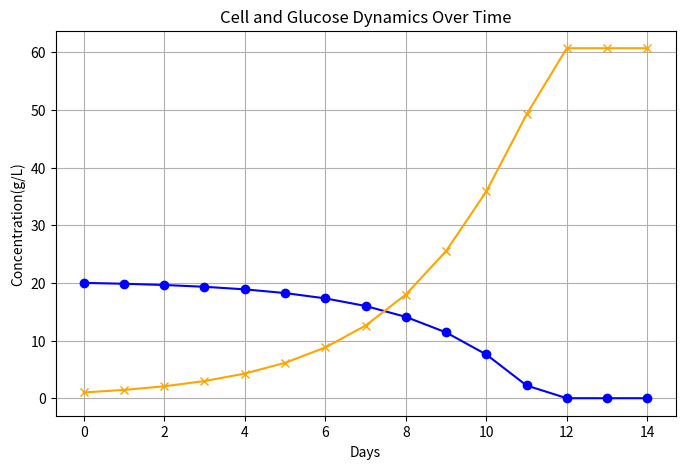

Write the Python code that produced this figure.
import numpy as np
import matplotlib.pyplot as plt

# Simulation settings
days = np.arange(0, 15, 1)
glucose = np.empty(len(days))
cells = np.empty(len(days))


# Initial conditions
glucose[0] = 20.0  # g/L
initial_cells = 1.0      # million cells/mL
cells[0] = initial_cells
glucose_consumption_rate = 0.15  # g/L per million cells per day

mu_max = 0.4 # g/L 
Ks = 2.0 # g/L

# Simple exponential growth model
for j in range(1, len(days)):
    mu = mu_max * glucose[j-1] / (Ks + glucose[j-1])  # Monod equation for growth rate
    cells[j] = cells[j-1] * np.exp(mu)  # Cell growth
    glucose[j] = glucose[j-1] - (glucose_consumption_rate * cells[j-1])  # Glucose consumption
    if glucose[j] < 0:
        glucose[j] = 0  # Prevent negative glucose concentration

plt.figure(figsize=(8,5))
plt.plot(days, glucose, marker="o",color='blue')
plt.plot(days, cells, marker="x", color='orange')
plt.title("Cell and Glucose Dynamics Over Time")
plt.xlabel("Days")
plt.ylabel("Concentration(g/L)")
plt.grid()
plt.show()
